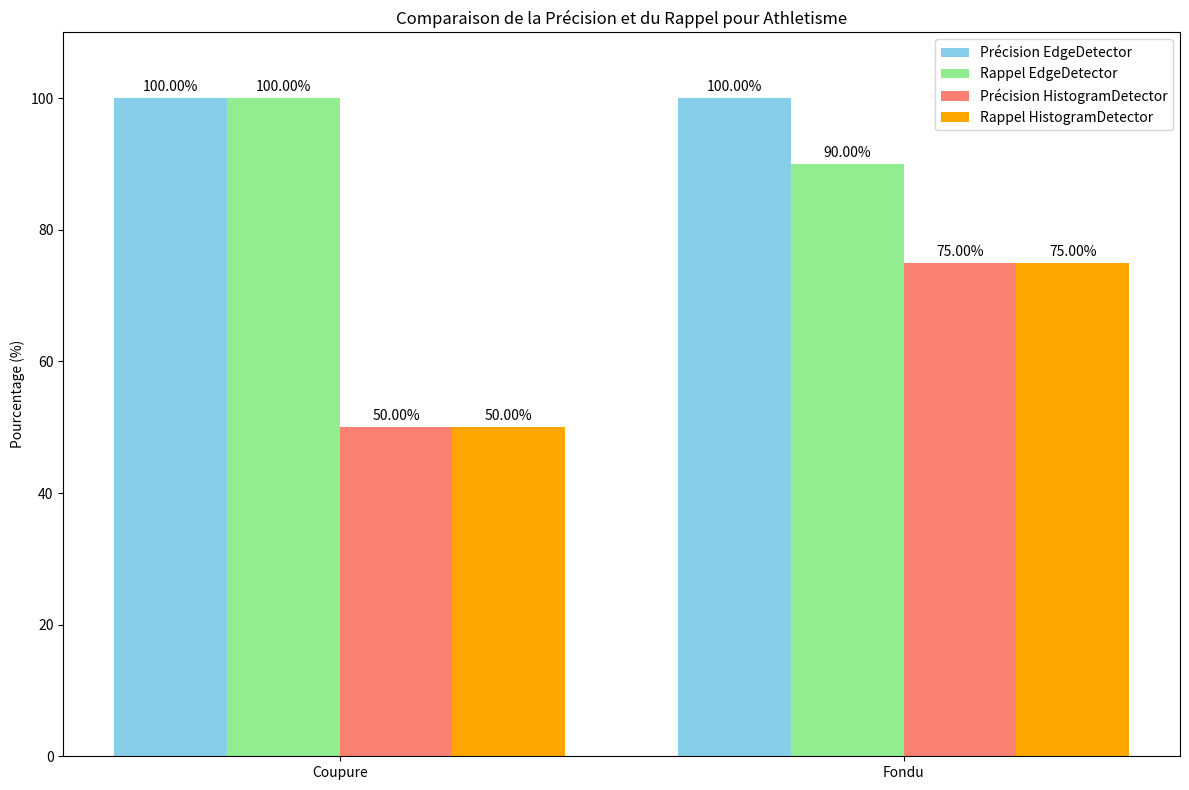

Generate this figure with matplotlib:
import matplotlib.pyplot as plt
import numpy as np

# Vérités terrain
verites_terrain = [
    {"temps": 0.5, "type": "F"},
    {"temps": 3.63, "type": "C"},
    {"temps": 6.88, "type": "C"},
    {"temps": 9.58, "type": "F"},
    {"temps": 11.38, "type": "F"},
    {"temps": 17.08, "type": "C"},
    {"temps": 17.62, "type": "C"},
    {"temps": 24.63, "type": "C"},
    {"temps": 32.63, "type": "C"},
    {"temps": 41.67, "type": "F"},
    {"temps": 46.83, "type": "C"},
    {"temps": 49.46, "type": "C"},
    {"temps": 52.33, "type": "C"},
    {"temps": 55.54, "type": "C"},
]

# EdgeDetector
edge_detector = [
    {"frame": 12, "temps": 0.40, "type": "F"},
    {"frame": 109, "temps": 3.64, "type": "C"},
    {"frame": 207, "temps": 6.91, "type": "C"},
    {"frame": 294, "temps": 9.81, "type": "F"},
    {"frame": 358, "temps": 11.95, "type": "F"},
    {"frame": 513, "temps": 17.12, "type": "C"},
    {"frame": 529, "temps": 17.65, "type": "C"},
    {"frame": 739, "temps": 24.66, "type": "C"},
    {"frame": 978, "temps": 32.63, "type": "C"},
    {"frame": 1270, "temps": 42.38, "type": "F"},
    {"frame": 1404, "temps": 46.85, "type": "C"},
    {"frame": 1483, "temps": 49.48, "type": "C"},
    {"frame": 1569, "temps": 52.35, "type": "C"},
    {"frame": 1665, "temps": 55.56, "type": "C"},
]

# HistogramDetector
histogram_detector = [
    {"frame": 2, "temps": 0.07, "type": "F"},
    {"frame": 109, "temps": 3.64, "type": "C"},
    {"frame": 207, "temps": 6.91, "type": "C"},
    {"frame": 288, "temps": 9.61, "type": "F"},
    {"frame": 513, "temps": 17.12, "type": "C"},
    {"frame": 739, "temps": 24.66, "type": "C"},
    {"frame": 978, "temps": 32.63, "type": "C"},
    {"frame": 1248, "temps": 41.64, "type": "F"},
    {"frame": 1404, "temps": 46.85, "type": "C"},
    {"frame": 1483, "temps": 49.48, "type": "C"},
    {"frame": 1569, "temps": 52.35, "type": "C"},
    {"frame": 1665, "temps": 55.56, "type": "C"},
    {"frame": 1880, "temps": 62.73, "type": "F"},
]

def separer_par_type(donnees):
    coupures = [d for d in donnees if d["type"] == "C"]
    fondues = [d for d in donnees if d["type"] == "F"]
    return coupures, fondues

def correspondances(detections, verites, tolerance=0.5):
    nb_correct = 0
    verites_non_match = verites.copy()

    for det in detections:
        correspondance = None
        for ver in verites_non_match:
            if det["type"] == ver["type"] and abs(det["temps"] - ver["temps"]) <= tolerance:
                correspondance = ver
                break
        if correspondance:
            nb_correct += 1
            verites_non_match.remove(correspondance)

    return nb_correct

verites_coupure = [v for v in verites_terrain if v["type"] == "C"]
verites_fondu = [v for v in verites_terrain if v["type"] == "F"]

edge_coupures, edge_fondues = separer_par_type(edge_detector)
hist_coupures, hist_fondues = separer_par_type(histogram_detector)

nb_correct_edge_coupure = correspondances(edge_coupures, verites_coupure)
precision_edge_coupure = (nb_correct_edge_coupure / len(edge_coupures)) * 100 if len(edge_coupures) > 0 else 0
rappel_edge_coupure = (nb_correct_edge_coupure / len(verites_coupure)) * 100 if len(verites_coupure) > 0 else 0

nb_correct_edge_fondu = correspondances(edge_fondues, verites_fondu)
precision_edge_fondu = (nb_correct_edge_fondu / len(edge_fondues)) * 100 if len(edge_fondues) > 0 else 0
rappel_edge_fondu = (nb_correct_edge_fondu / len(verites_fondu)) * 100 if len(verites_fondu) > 0 else 0

nb_correct_hist_coupure = correspondances(hist_coupures, verites_coupure)
precision_hist_coupure = (nb_correct_hist_coupure / len(hist_coupures)) * 100 if len(hist_coupures) > 0 else 0
rappel_hist_coupure = (nb_correct_hist_coupure / len(verites_coupure)) * 100 if len(verites_coupure) > 0 else 0

nb_correct_hist_fondu = correspondances(hist_fondues, verites_fondu)
precision_hist_fondu = (nb_correct_hist_fondu / len(hist_fondues)) * 100 if len(hist_fondues) > 0 else 0
rappel_hist_fondu = (nb_correct_hist_fondu / len(verites_fondu)) * 100 if len(verites_fondu) > 0 else 0

print("=== Résultats ===")
print(f"EdgeDetector - Coupure :")
print(f"  Détections correctes : {nb_correct_edge_coupure}")
print(f"  Précision : {precision_edge_coupure:.2f}%")
print(f"  Rappel : {rappel_edge_coupure:.2f}%\n")

print(f"EdgeDetector - Fondu :")
print(f"  Détections correctes : {nb_correct_edge_fondu}")
print(f"  Précision : {precision_edge_fondu:.2f}%")
print(f"  Rappel : {rappel_edge_fondu:.2f}%\n")

print(f"HistogramDetector - Coupure :")
print(f"  Détections correctes : {nb_correct_hist_coupure}")
print(f"  Précision : {precision_hist_coupure:.2f}%")
print(f"  Rappel : {rappel_hist_coupure:.2f}%\n")

print(f"HistogramDetector - Fondu :")
print(f"  Détections correctes : {nb_correct_hist_fondu}")
print(f"  Précision : {precision_hist_fondu:.2f}%")
print(f"  Rappel : {rappel_hist_fondu:.2f}%\n")

types_transition = ['Coupure', 'Fondu']
algorithmes = ['EdgeDetector', 'HistogramDetector']

precision = [
    [precision_edge_coupure, precision_hist_coupure],
    [precision_edge_fondu, precision_hist_fondu],
]

rappel = [
    [rappel_edge_coupure, rappel_hist_coupure],
    [rappel_edge_fondu, rappel_hist_fondu],
]

x = np.arange(len(types_transition))
width = 0.2

fig, ax = plt.subplots(figsize=(12, 8))

offsets = [-1.5*width, -0.5*width, 0.5*width, 1.5*width]

bar1 = ax.bar(x + offsets[0], precision[0], width, label='Précision EdgeDetector', color='skyblue')
bar2 = ax.bar(x + offsets[1], rappel[0], width, label='Rappel EdgeDetector', color='lightgreen')

bar3 = ax.bar(x + offsets[2], precision[1], width, label='Précision HistogramDetector', color='salmon')
bar4 = ax.bar(x + offsets[3], rappel[1], width, label='Rappel HistogramDetector', color='orange')

ax.set_ylabel('Pourcentage (%)')
ax.set_title('Comparaison de la Précision et du Rappel pour Athletisme')
ax.set_xticks(x)
ax.set_xticklabels(types_transition)
ax.set_ylim(0, 110)
ax.legend()

def ajouter_valeurs(bars):
    for bar in bars:
        hauteur = bar.get_height()
        ax.annotate(f'{hauteur:.2f}%',
                    xy=(bar.get_x() + bar.get_width() / 2, hauteur),
                    xytext=(0, 3),
                    textcoords="offset points",
                    ha='center', va='bottom')

ajouter_valeurs(bar1)
ajouter_valeurs(bar2)
ajouter_valeurs(bar3)
ajouter_valeurs(bar4)

plt.tight_layout()
plt.show()
